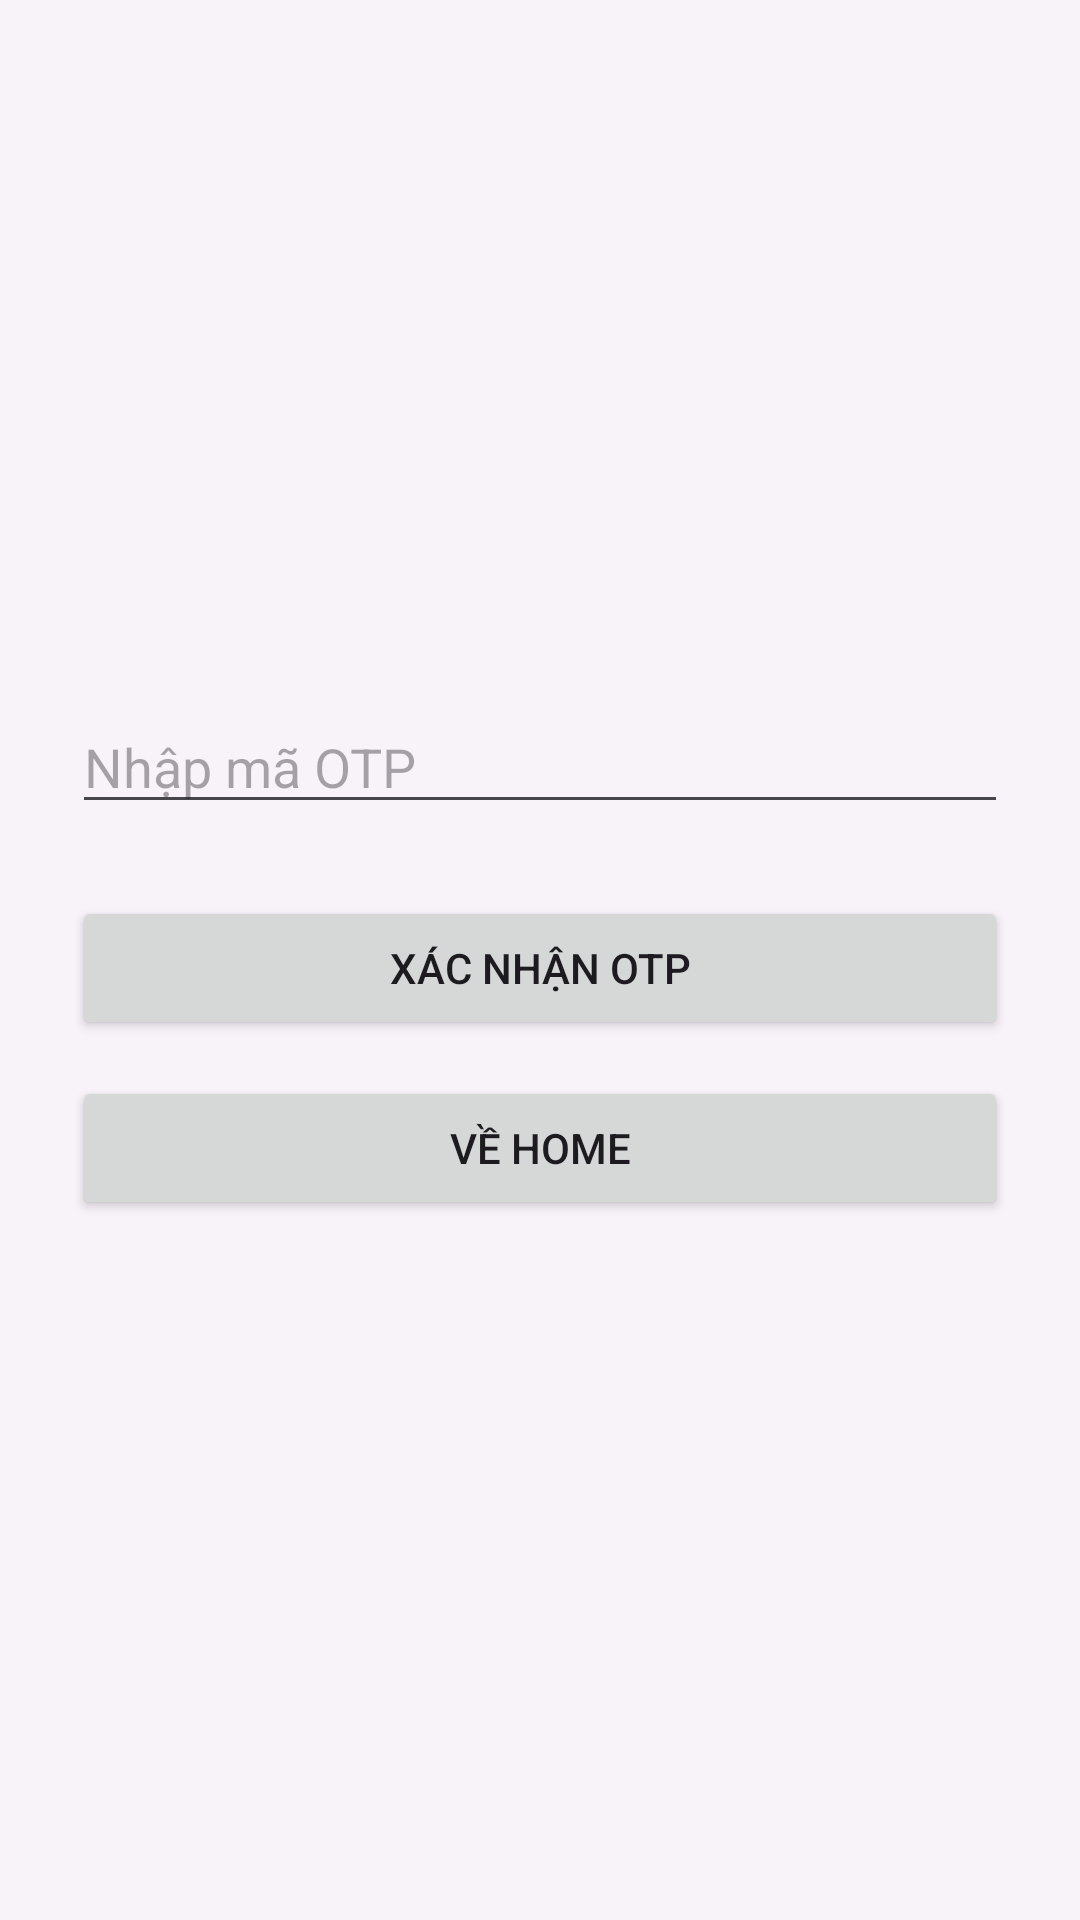

Layout XML and referenced resources for this Android screen:
<!-- AndroidManifest.xml: application theme Theme.UTEOtpAuth -->
<!-- res/layout/fragment_otp.xml -->
<?xml version="1.0" encoding="utf-8"?>
<androidx.constraintlayout.widget.ConstraintLayout
    xmlns:android="http://schemas.android.com/apk/res/android"
    xmlns:app="http://schemas.android.com/apk/res-auto"
    android:layout_width="match_parent"
    android:layout_height="match_parent"
    android:padding="24dp">

    <LinearLayout
        android:id="@+id/boxOtp"
        android:layout_width="0dp"
        android:layout_height="wrap_content"
        android:orientation="vertical"
        android:gravity="center_horizontal"
        app:layout_constraintStart_toStartOf="parent"
        app:layout_constraintEnd_toEndOf="parent"
        app:layout_constraintTop_toTopOf="parent"
        app:layout_constraintBottom_toBottomOf="parent">

        <EditText
            android:id="@+id/edtOtp"
            android:layout_width="match_parent"
            android:layout_height="wrap_content"
            android:hint="Nhập mã OTP"
            android:inputType="number"
            android:maxLength="6"
            android:imeOptions="actionDone"/>

        <View android:layout_width="match_parent" android:layout_height="24dp"/>

        <Button
            android:id="@+id/btnVerify"
            android:layout_width="match_parent"
            android:layout_height="wrap_content"
            android:text="Xác nhận OTP"/>

        <View android:layout_width="match_parent" android:layout_height="12dp"/>

        <Button
            android:id="@+id/btnGoHome"
            android:layout_width="match_parent"
            android:layout_height="wrap_content"
            android:text="Về Home"/>
    </LinearLayout>

</androidx.constraintlayout.widget.ConstraintLayout>
<!-- resources referenced by this layout -->
<resources>
  <style name="Theme.UTEOtpAuth" parent="Theme.Material3.DayNight.NoActionBar">
          <item name="colorPrimary">@color/md_theme_primary</item>
          <item name="android:colorBackground">@color/md_theme_background</item>
  
          
          <item name="android:statusBarColor">@color/md_theme_primary</item>
          <item name="android:navigationBarColor">@color/md_theme_background</item>
          <item name="android:windowLightStatusBar">false</item>
      </style>
  <color name="md_theme_primary">#5E46A3</color>
  <color name="md_theme_background">#F8F2F9</color>
</resources>
